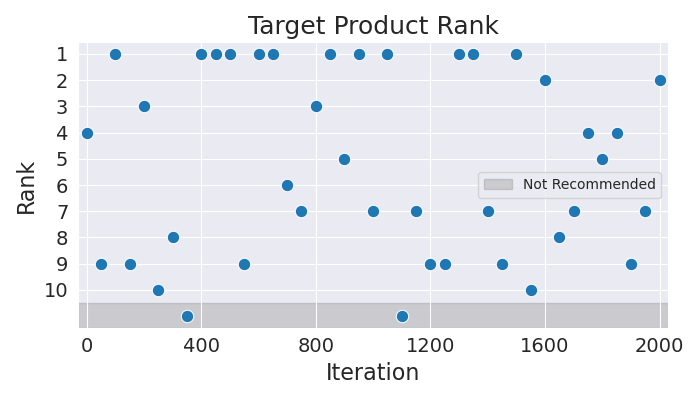

Data behind this chart, as committed beside it:
Iteration, Rank
0, 4
50, 9
100, 1
150, 9
200, 3
250, 10
300, 8
350, 11
400, 1
450, 1
500, 1
550, 9
600, 1
650, 1
700, 6
750, 7
800, 3
850, 1
900, 5
950, 1
1000, 7
1050, 1
1100, 11
1150, 7
1200, 9
1250, 9
1300, 1
1350, 1
1400, 7
1450, 9
1500, 1
1550, 10
1600, 2
1650, 8
1700, 7
1750, 4
1800, 5
1850, 4
1900, 9
1950, 7
2000, 2
